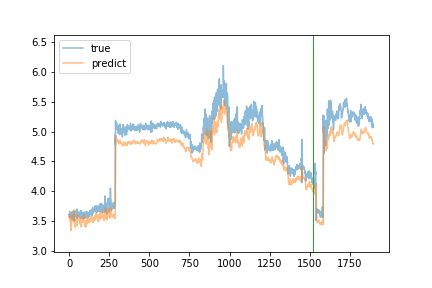

Source data for this figure (header and first rows):
true, predict
3.57, 3.572
3.62, 3.55
3.59, 3.546
3.66, 3.538
3.57, 3.551
3.57, 3.609
3.64, 3.492
3.59, 3.501
3.56, 3.499
3.63, 3.446
3.59, 3.432
3.62, 3.337
3.61, 3.359
3.64, 3.365
3.53, 3.421
3.59, 3.497
3.56, 3.524
3.55, 3.542
3.65, 3.543
3.59, 3.582
3.56, 3.588
3.66, 3.551
3.58, 3.544
3.61, 3.518
3.57, 3.517
3.57, 3.49
3.52, 3.489
3.56, 3.572
3.65, 3.691
3.64, 3.575
3.58, 3.539
3.65, 3.529
3.5, 3.518
3.61, 3.583
3.62, 3.492
3.66, 3.416
3.6, 3.493
3.61, 3.416
3.61, 3.396
3.65, 3.506
3.67, 3.456
3.64, 3.431
3.63, 3.514
3.57, 3.47
3.62, 3.504
3.57, 3.518
3.55, 3.441
3.54, 3.425
3.7, 3.42
3.69, 3.418
3.61, 3.52
3.62, 3.543
3.61, 3.612
3.61, 3.605
3.61, 3.538
3.64, 3.531
3.59, 3.56
3.59, 3.537
3.64, 3.51
3.65, 3.519
... 1,839 more rows
